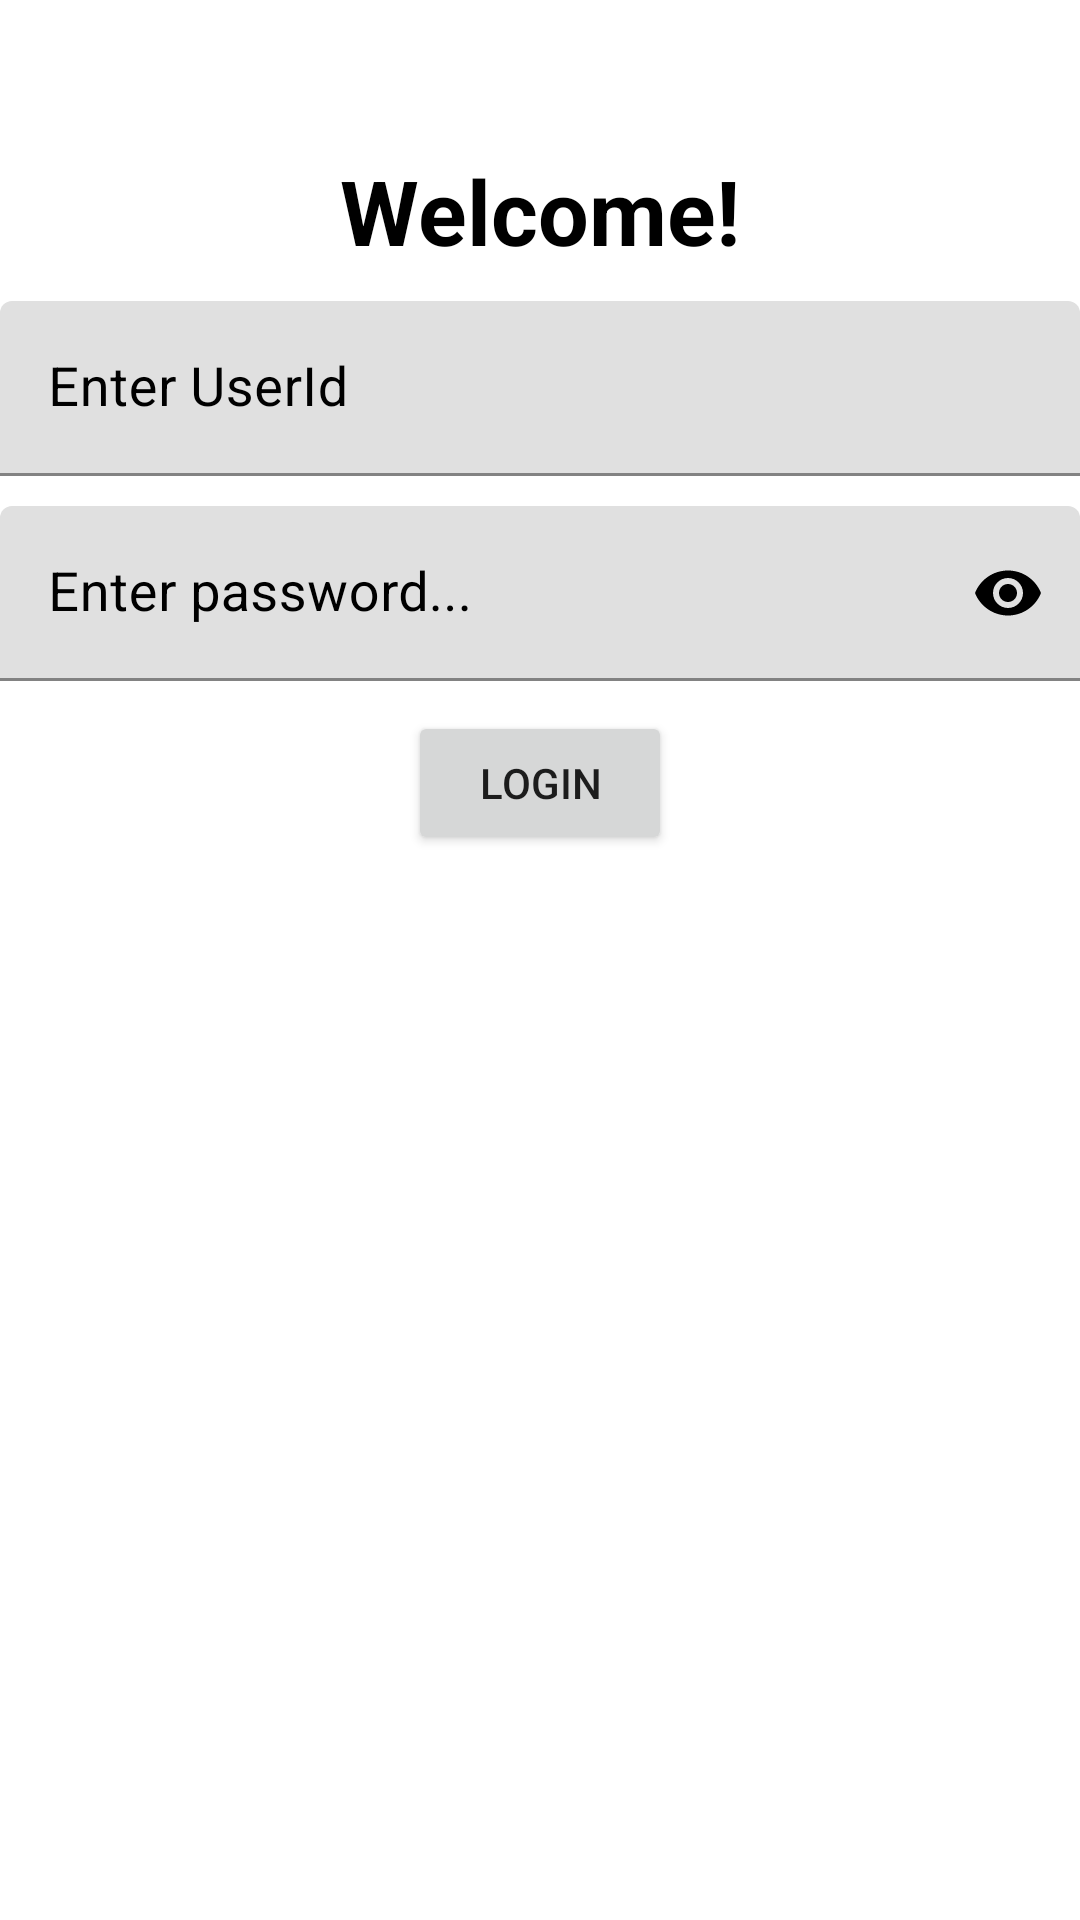

Layout XML and referenced resources for this Android screen:
<!-- AndroidManifest.xml: application theme Theme.Userlogin -->
<!-- res/layout/activity_main.xml -->
<?xml version="1.0" encoding="utf-8"?>
<LinearLayout xmlns:android="http://schemas.android.com/apk/res/android"
    xmlns:app="http://schemas.android.com/apk/res-auto"
    xmlns:tools="http://schemas.android.com/tools"
    android:layout_width="match_parent"
    android:layout_height="match_parent"
    android:orientation="vertical"
    tools:context=".MainActivity">


    <TextView
        android:layout_width="wrap_content"
        android:layout_height="wrap_content"
        android:text="Welcome!"
        android:textSize="30dp"
        android:textStyle="bold"
        android:textColor="@color/black"
        android:layout_gravity="center"
        android:layout_marginTop="50dp"/>



    <com.google.android.material.textfield.TextInputLayout
        android:layout_width="match_parent"
        android:layout_height="wrap_content"
        android:textColorHint="@color/black"
        android:hint="Enter UserId"
        android:scrollbarSize="18dp"
        android:layout_marginTop="10dp">

        <com.google.android.material.textfield.TextInputEditText
            android:id="@+id/ed_userid"
            android:layout_width="match_parent"
            android:layout_height="wrap_content"
            android:textSize="18dp"
            android:inputType="textPassword"
            android:ems="15"/>

    </com.google.android.material.textfield.TextInputLayout>



    <com.google.android.material.textfield.TextInputLayout
        android:layout_width="match_parent"
        android:layout_height="wrap_content"
        android:textColorHint="@color/black"
        android:hint="Enter password..."
        app:passwordToggleTint="@color/black"
        app:passwordToggleEnabled="true"
        android:scrollbarSize="18dp"
        android:layout_marginTop="10dp">

    <com.google.android.material.textfield.TextInputEditText
        android:id="@+id/ed_password"
        android:layout_width="match_parent"
        android:layout_height="wrap_content"
        android:textSize="18dp"
        android:inputType="textPassword"
        android:ems="15"/>

</com.google.android.material.textfield.TextInputLayout>

    <Button
        android:id="@+id/bt_login"
        android:layout_width="wrap_content"
        android:layout_height="wrap_content"
        android:text="Login"
        android:layout_gravity="center"
        android:layout_marginTop="10dp"/>

    <ProgressBar
        android:id="@+id/ProgressBar"
        android:layout_width="50dp"
        android:layout_height="50dp"
        android:layout_gravity="center"
        android:layout_marginTop="30dp"
        android:visibility="gone"/>

</LinearLayout>
<!-- resources referenced by this layout -->
<resources>
  <color name="black">#FF000000</color>
  <style name="Theme.Userlogin" parent="Theme.MaterialComponents.DayNight.DarkActionBar">
          
          <item name="colorPrimary">@color/purple_500</item>
          <item name="colorPrimaryVariant">@color/purple_700</item>
          <item name="colorOnPrimary">@color/white</item>
          
          <item name="colorSecondary">@color/teal_200</item>
          <item name="colorSecondaryVariant">@color/teal_700</item>
          <item name="colorOnSecondary">@color/black</item>
          
          <item name="android:statusBarColor">?attr/colorPrimaryVariant</item>
          
      </style>
  <color name="purple_500">#FF6200EE</color>
  <color name="purple_700">#FF3700B3</color>
  <color name="white">#FFFFFFFF</color>
  <color name="teal_200">#FF03DAC5</color>
  <color name="teal_700">#FF018786</color>
</resources>
